Photos from the image-classification dataset "data" in the GitHub repository JakaKokosar/-Image-based-Biometry-Seminar3. Its 3 classes are: cytoplasm, mitochondria, nucleus.

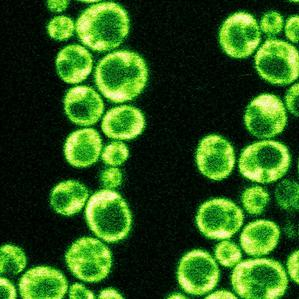
Label: cytoplasm

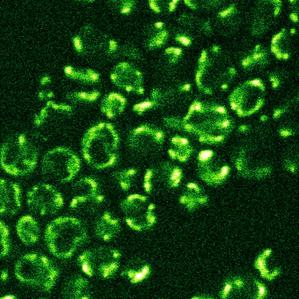
Label: mitochondria

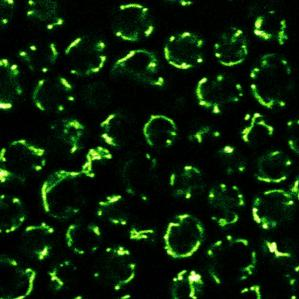
Label: mitochondria

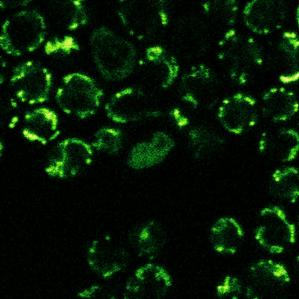
Label: mitochondria

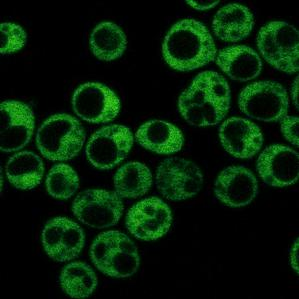
Label: cytoplasm

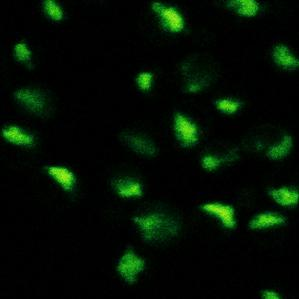
Label: nucleus
